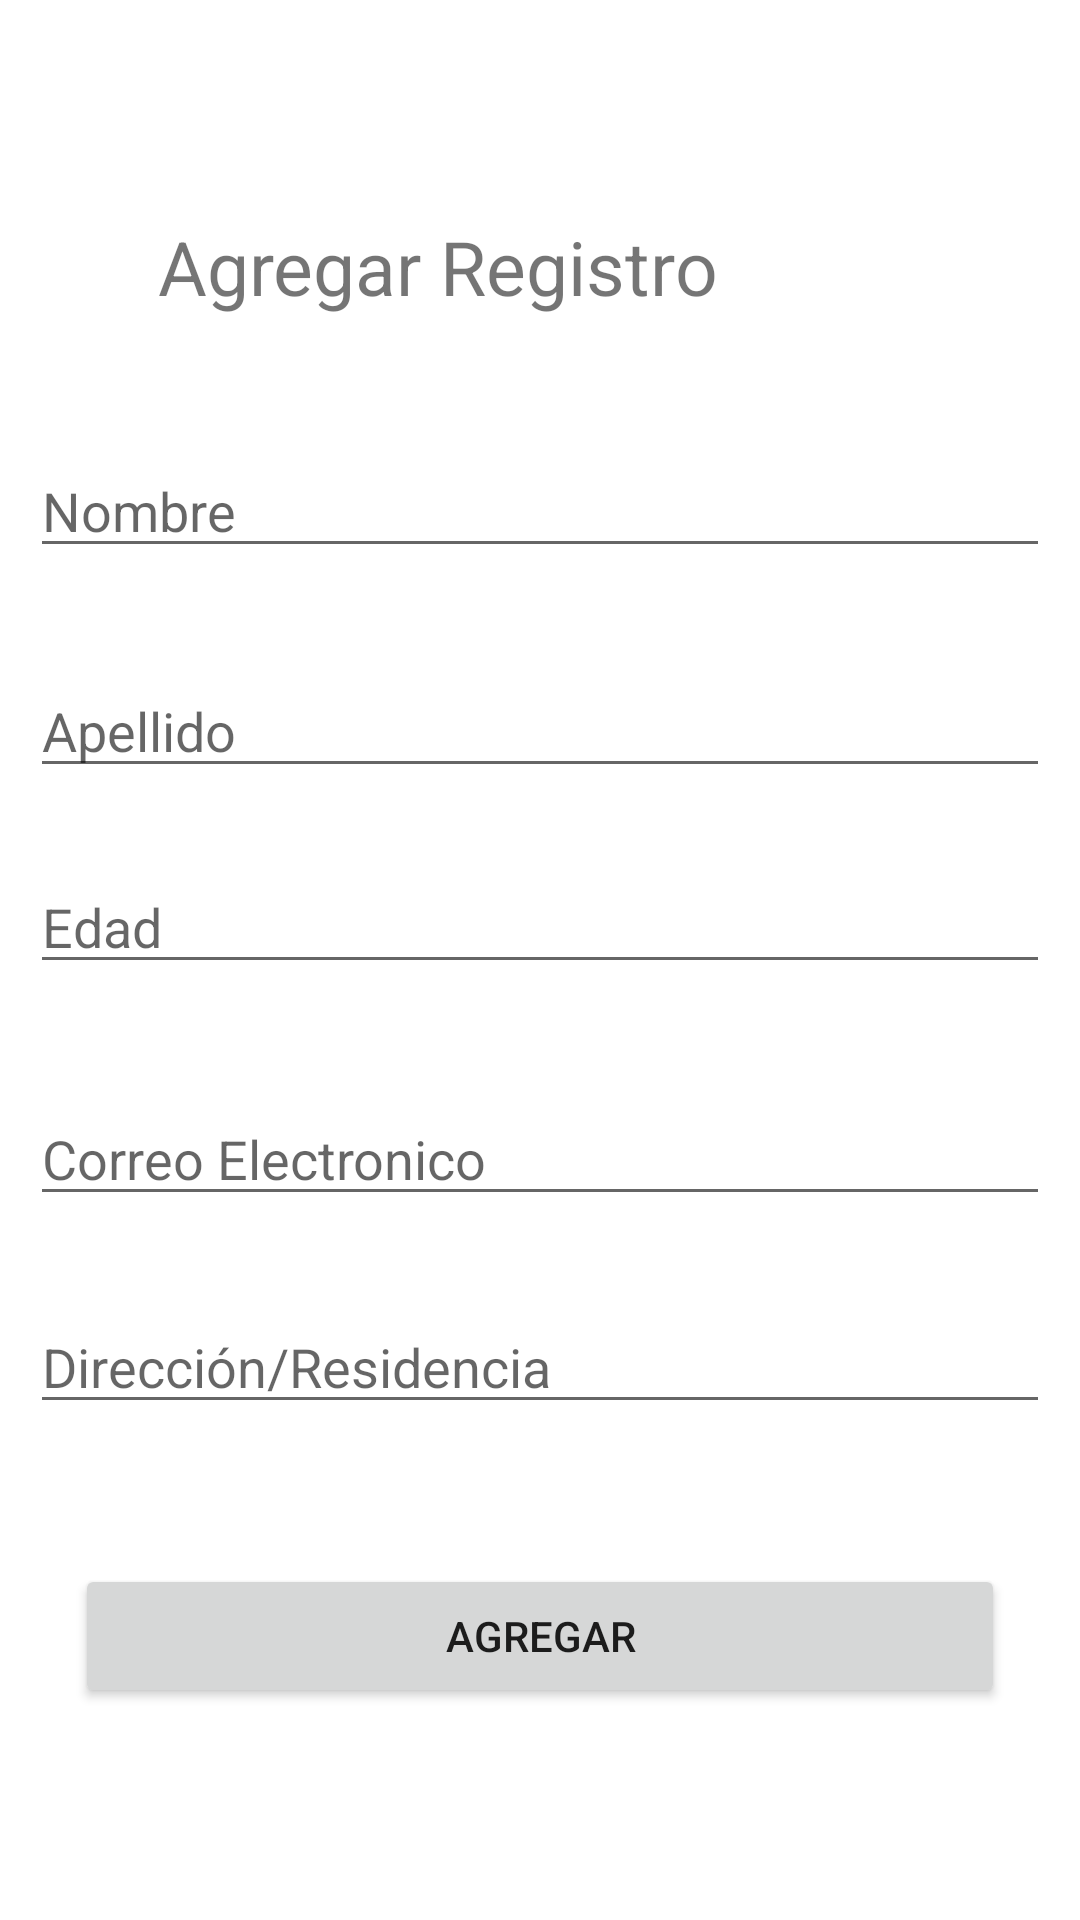

Reconstruct the res/layout file that produces this screen, plus the resources it refers to.
<!-- AndroidManifest.xml: application theme Theme.Tarea13 -->
<!-- res/layout/activity_insertar.xml -->
<?xml version="1.0" encoding="utf-8"?>
<androidx.constraintlayout.widget.ConstraintLayout xmlns:android="http://schemas.android.com/apk/res/android"
    xmlns:app="http://schemas.android.com/apk/res-auto"
    xmlns:tools="http://schemas.android.com/tools"
    android:layout_width="match_parent"
    android:layout_height="match_parent"
    tools:context=".ActivityInsertar">

    <EditText
        android:id="@+id/txtNombre"
        android:layout_width="0dp"
        android:layout_height="wrap_content"
        android:layout_marginStart="10dp"
        android:layout_marginTop="148dp"
        android:layout_marginEnd="10dp"
        android:ems="10"
        android:hint="Nombre"
        android:inputType="textPersonName"
        app:layout_constraintEnd_toEndOf="parent"
        app:layout_constraintHorizontal_bias="0.0"
        app:layout_constraintStart_toStartOf="parent"
        app:layout_constraintTop_toTopOf="parent" />

    <EditText
        android:id="@+id/txtApellido"
        android:layout_width="0dp"
        android:layout_height="wrap_content"
        android:layout_marginStart="10dp"
        android:layout_marginTop="32dp"
        android:layout_marginEnd="10dp"
        android:ems="10"
        android:hint="Apellido"
        android:inputType="textPersonName"
        app:layout_constraintEnd_toEndOf="parent"
        app:layout_constraintHorizontal_bias="0.0"
        app:layout_constraintStart_toStartOf="parent"
        app:layout_constraintTop_toBottomOf="@+id/txtNombre" />

    <EditText
        android:id="@+id/txtEdad"
        android:layout_width="0dp"
        android:layout_height="wrap_content"
        android:layout_marginStart="10dp"
        android:layout_marginTop="24dp"
        android:layout_marginEnd="10dp"
        android:ems="10"
        android:hint="Edad"
        android:inputType="text|number"
        app:layout_constraintEnd_toEndOf="parent"
        app:layout_constraintHorizontal_bias="0.0"
        app:layout_constraintStart_toStartOf="parent"
        app:layout_constraintTop_toBottomOf="@+id/txtApellido" />

    <EditText
        android:id="@+id/txtCorreo"
        android:layout_width="0dp"
        android:layout_height="wrap_content"
        android:layout_marginStart="10dp"
        android:layout_marginTop="36dp"
        android:layout_marginEnd="10dp"
        android:ems="10"
        android:hint="Correo Electronico"
        android:inputType="textWebEmailAddress"
        app:layout_constraintEnd_toEndOf="parent"
        app:layout_constraintHorizontal_bias="0.0"
        app:layout_constraintStart_toStartOf="parent"
        app:layout_constraintTop_toBottomOf="@+id/txtEdad" />

    <EditText
        android:id="@+id/txtDireccion"
        android:layout_width="0dp"
        android:layout_height="wrap_content"
        android:layout_marginStart="10dp"
        android:layout_marginTop="28dp"
        android:layout_marginEnd="10dp"
        android:ems="10"
        android:hint="Dirección/Residencia"
        android:inputType="textPersonName"
        app:layout_constraintEnd_toEndOf="parent"
        app:layout_constraintHorizontal_bias="0.0"
        app:layout_constraintStart_toStartOf="parent"
        app:layout_constraintTop_toBottomOf="@+id/txtCorreo" />

    <Button
        android:id="@+id/btnAgregar"
        android:layout_width="0dp"
        android:layout_height="wrap_content"
        android:layout_marginStart="25dp"
        android:layout_marginTop="116dp"
        android:layout_marginEnd="25dp"
        android:text="Agregar"
        app:layout_constraintEnd_toEndOf="parent"
        app:layout_constraintHorizontal_bias="0.0"
        app:layout_constraintStart_toStartOf="parent"
        app:layout_constraintTop_toBottomOf="@+id/txtCorreo" />

    <TextView
        android:id="@+id/textView2"
        android:layout_width="254dp"
        android:layout_height="39dp"
        android:layout_marginTop="72dp"
        android:text="Agregar Registro"
        android:textSize="25sp"
        app:layout_constraintEnd_toEndOf="parent"
        app:layout_constraintHorizontal_bias="0.497"
        app:layout_constraintStart_toStartOf="parent"
        app:layout_constraintTop_toTopOf="parent" />
</androidx.constraintlayout.widget.ConstraintLayout>
<!-- resources referenced by this layout -->
<resources>
  <style name="Theme.Tarea13" parent="Theme.MaterialComponents.DayNight.DarkActionBar">
          
          <item name="colorPrimary">@color/purple_500</item>
          <item name="colorPrimaryVariant">@color/purple_700</item>
          <item name="colorOnPrimary">@color/white</item>
          
          <item name="colorSecondary">@color/teal_200</item>
          <item name="colorSecondaryVariant">@color/teal_700</item>
          <item name="colorOnSecondary">@color/black</item>
          
          <item name="android:statusBarColor" tools:targetApi="l">?attr/colorPrimaryVariant</item>
          
      </style>
  <!-- not gathered from this repository: default colours our renderer supplied (Android Studio template values) -->
  <color name="purple_500">#FF6200EE</color>
  <color name="purple_700">#FF3700B3</color>
  <color name="teal_200">#FF03DAC5</color>
  <color name="teal_700">#FF018786</color>
  <color name="black">#FF000000</color>
  <color name="white">#FFFFFFFF</color>
</resources>
